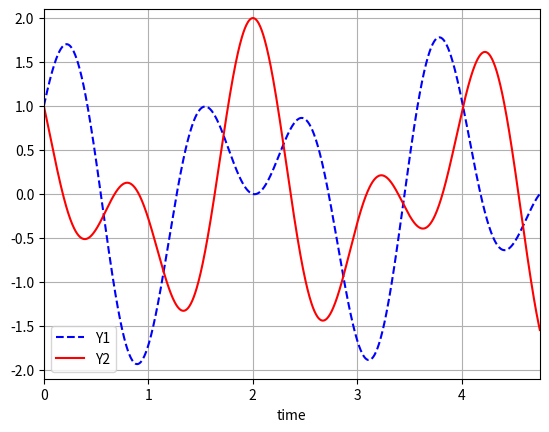

Write Python code to recreate this figure.
import numpy as np
from scipy.integrate import odeint
import matplotlib.pyplot as plt

##spring mass system # 2 masses attached to 3 springs

#  |<><><><><>[mass1]<><><><><>[mass2]<><><><><>|

##------PROBLEM DEFINITION------------------

m1 = 1    #mass1 (kg)
m2 = 1    #mass2 (kg)
k = 10   #spring constant (kg/sec^2)

#       y1(0)      y1'(0)        y2(0)       y2'(0)
z0 = [   1,     np.sqrt(3*k),    1,     -np.sqrt(3*k)]

Ti = 0
Tf = 4.75 #time (sec)
Tstep = 1000
t = np.linspace(Ti,Tf,Tstep)

##------MAIN FUNCTION-----------------------

def model(z,t):
    
    y1 = z[0]
    u1 = z[1]
    y2 = z[2]
    u2 = z[3]
    
    dy1 = u1
    du1 = (-k*y1 + k*(y2-y1))/m1
    dy2 = u2
    du2 = (-k*(y2-y1) - k*y2)/m2
    
    return [dy1,du1,dy2,du2]

z = odeint(model,z0,t)   #calling the main function

##------POST PROCESSING--------------------
#print(z)

Y1 = z[:,0]
Y2 = z[:,2]

plt.xlim([0,Tf])
plt.ylim([-2.1,2.1])
plt.plot(t,Y1,'b--')
plt.plot(t,Y2,'r-')
plt.grid()
plt.xlabel('time')
plt.legend(['Y1','Y2'])

plt.show()
